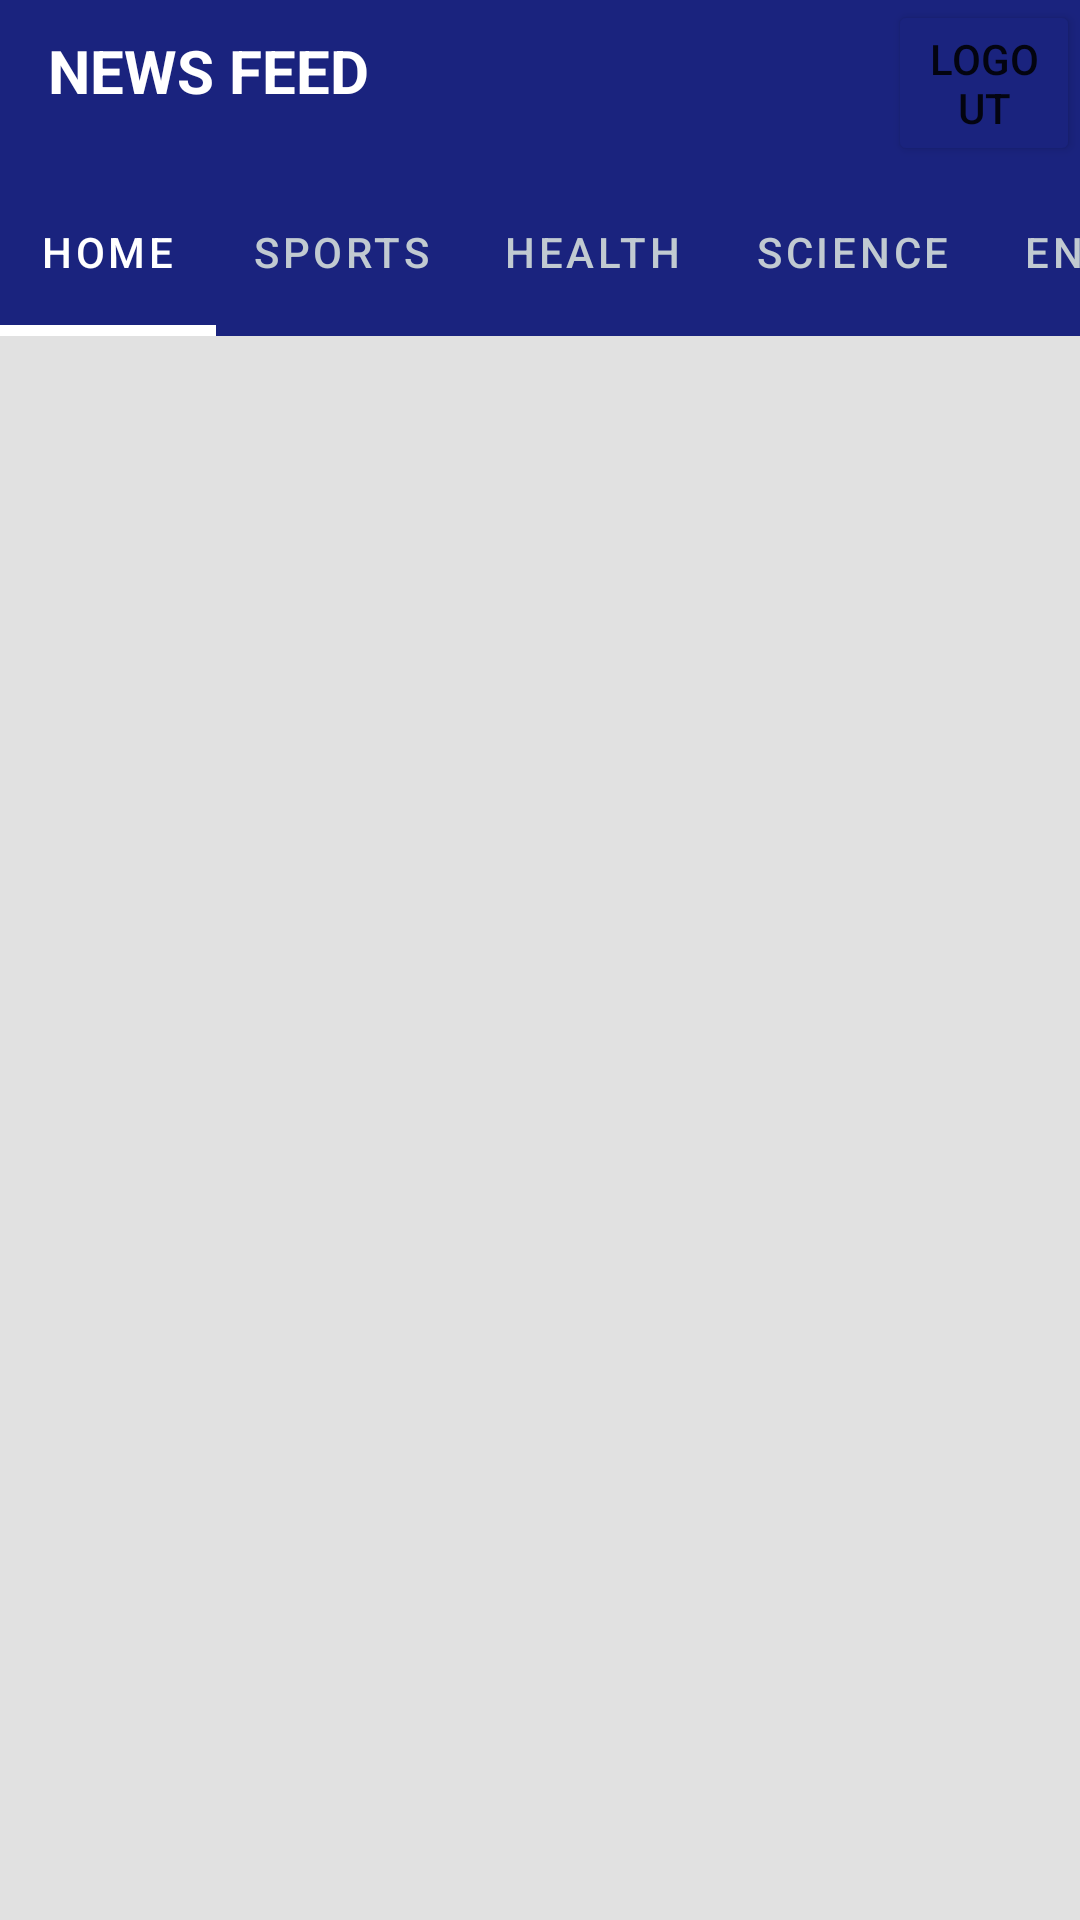

Reconstruct the res/layout file that produces this screen, plus the resources it refers to.
<!-- AndroidManifest.xml: application theme Theme.NEWSAPP -->
<!-- res/layout/activity_main.xml -->
<?xml version="1.0" encoding="utf-8"?>
<RelativeLayout xmlns:android="http://schemas.android.com/apk/res/android"
    xmlns:app="http://schemas.android.com/apk/res-auto"
    xmlns:tools="http://schemas.android.com/tools"
    android:layout_width="match_parent"
    android:layout_height="match_parent"
    tools:context=".MainActivity">

    <androidx.appcompat.widget.Toolbar
        android:id="@+id/toolbar"
        android:layout_width="match_parent"
        android:layout_height="?attr/actionBarSize"
        android:layout_marginTop="0dp"
        android:background="#1A237E">


        <RelativeLayout
            android:layout_width="match_parent"
            android:layout_height="match_parent"
            android:layout_gravity="center_vertical">

            <TextView
                android:layout_width="wrap_content"
                android:layout_height="wrap_content"
                android:paddingTop="10dp"
                android:text="NEWS FEED"
                android:textColor="#FFFFFF"
                android:textSize="20sp"
                android:textStyle="bold">


            </TextView>

            <Button
                android:id="@+id/btnlogout"
                android:layout_width="wrap_content"
                android:layout_height="wrap_content"
                android:layout_marginStart="280dp"
                android:backgroundTint="#1A237E"
                android:text="LogOut" />

        </RelativeLayout>

    </androidx.appcompat.widget.Toolbar>

    <com.google.android.material.tabs.TabLayout
        android:id="@+id/include"
        android:layout_width="match_parent"
        android:layout_height="?attr/actionBarSize"
        android:layout_below="@+id/toolbar"
        android:layout_marginTop="0dp"
        android:background="#311B92"
        android:backgroundTint="#1A237E"
        app:tabIndicatorColor="#FFFFFF"
        app:tabIndicatorHeight="3.5dp"
        app:tabMode="scrollable"
        app:tabSelectedTextColor="#FFFFFF"
        app:tabTextColor="#C1CAD1">


        <com.google.android.material.tabs.TabItem
            android:id="@+id/home"
            android:layout_width="wrap_content"
            android:layout_height="wrap_content"
            android:text="Home">

        </com.google.android.material.tabs.TabItem>

        <com.google.android.material.tabs.TabItem
            android:id="@+id/sports"
            android:layout_width="wrap_content"
            android:layout_height="wrap_content"
            android:text="Sports">


        </com.google.android.material.tabs.TabItem>

        <com.google.android.material.tabs.TabItem
            android:id="@+id/health"
            android:layout_width="wrap_content"
            android:layout_height="wrap_content"
            android:text="Health">

        </com.google.android.material.tabs.TabItem>


        <com.google.android.material.tabs.TabItem
            android:id="@+id/science"
            android:layout_width="wrap_content"
            android:layout_height="wrap_content"
            android:text="Science">


        </com.google.android.material.tabs.TabItem>

        <com.google.android.material.tabs.TabItem
            android:id="@+id/entertainment"
            android:layout_width="wrap_content"
            android:layout_height="wrap_content"
            android:text="Entertainment">

        </com.google.android.material.tabs.TabItem>

        <com.google.android.material.tabs.TabItem
            android:id="@+id/technology"
            android:layout_width="wrap_content"
            android:layout_height="wrap_content"
            android:text="Technology">


        </com.google.android.material.tabs.TabItem>


    </com.google.android.material.tabs.TabLayout>

    <androidx.viewpager.widget.ViewPager
        android:id="@+id/fragmentcontainer"
        android:layout_width="match_parent"
        android:layout_height="match_parent"
        android:layout_below="@+id/include"
        android:layout_marginTop="0dp"
        android:background="#FFFFFF"
        android:backgroundTint="#E1E1E1"
        tools:ignore="SpeakableTextPresentCheck,SpeakableTextPresentCheck">


    </androidx.viewpager.widget.ViewPager>


</RelativeLayout>
<!-- resources referenced by this layout -->
<resources>
  <style name="Theme.NEWSAPP" parent="Theme.MaterialComponents.DayNight.NoActionBar">
          
          <item name="colorPrimary">@color/purple_500</item>
          <item name="colorPrimaryVariant">@color/dark_blue</item>
          <item name="colorOnPrimary">@color/white</item>
          
          <item name="colorSecondary">@color/teal_200</item>
          <item name="colorSecondaryVariant">@color/teal_700</item>
          <item name="colorOnSecondary">@color/black</item>
          
          <item name="android:statusBarColor" tools:targetApi="l">?attr/colorPrimaryVariant</item>
          
      </style>
  <color name="purple_500">#FF6200EE</color>
  <color name="dark_blue">#1A237E</color>
  <color name="white">#FFFFFFFF</color>
  <color name="teal_200">#FF03DAC5</color>
  <color name="teal_700">#FF018786</color>
  <color name="black">#FF000000</color>
</resources>
